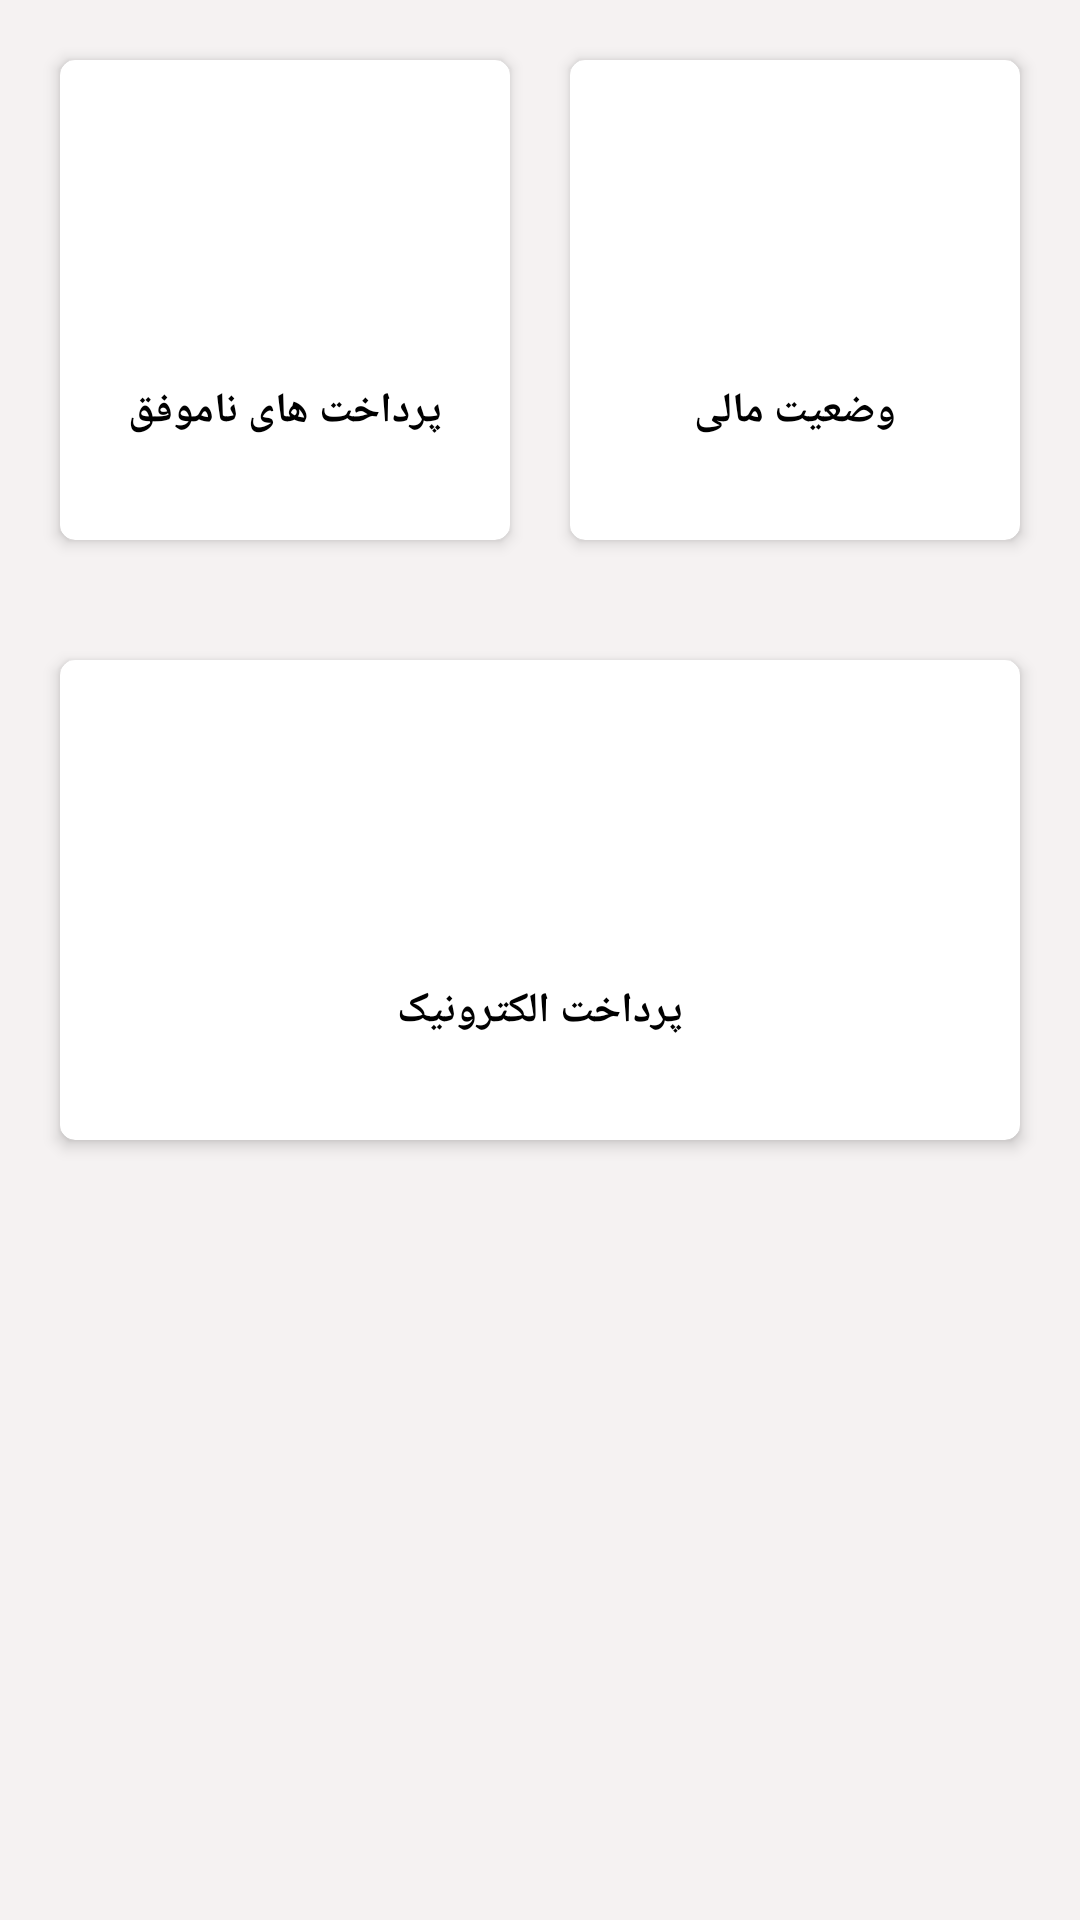

Produce the Android XML layout that renders to this screen, including the resource entries it uses.
<!-- AndroidManifest.xml: application theme AppTheme -->
<!-- res/layout/fragment_omor__mali.xml -->
<?xml version="1.0" encoding="utf-8"?>
<RelativeLayout xmlns:android="http://schemas.android.com/apk/res/android"
    xmlns:tools="http://schemas.android.com/tools"
    android:layout_width="match_parent"
    xmlns:app="http://schemas.android.com/apk/res-auto"
    android:orientation="vertical"
    android:layout_height="match_parent"
    android:background="#E1F5F2F2"
    tools:context=".fragments.Omor_Mali">

    <FrameLayout
        android:layout_width="match_parent"
        android:visibility="gone"
        android:id="@+id/frame_container_mali_menu_id"
        app:layout_behavior="@string/appbar_scrolling_view_behavior"
        android:layout_height="match_parent">
    </FrameLayout>

    <LinearLayout
        android:id="@+id/linear_menu_mali_id"
        android:layout_width="match_parent"
        android:orientation="vertical"
        android:layout_height="match_parent">

        <LinearLayout
            android:layout_margin="@dimen/margin_10dp"
            android:orientation="horizontal"
            android:gravity="center"
            android:layout_width="match_parent"
            android:layout_height="wrap_content">

            <android.support.v7.widget.CardView
                android:layout_width="150dp"
                android:id="@+id/card_pardakht_error_id"
                android:foreground="?android:attr/selectableItemBackground"
                android:clickable="true"
                android:layout_margin="@dimen/margin_10dp"
                app:cardElevation="@dimen/cardelevation_3dp"
                app:cardCornerRadius="5dp"
                android:layout_height="160dp">

                <LinearLayout
                    android:layout_margin="@dimen/margin_5dp"
                    android:layout_width="match_parent"
                    android:orientation="vertical"
                    android:gravity="center"
                    android:layout_height="match_parent">

                    <ImageView
                        android:layout_width="64dp"
                        android:background="@drawable/cerclebackgroundpurple"
                        android:layout_height="64dp"
                        android:padding="@dimen/padding_8dp"
                        android:src="@drawable/ic_payment_error"/>

                    <TextView
                        android:layout_width="match_parent"
                        android:textStyle="bold"
                        android:layout_marginTop="@dimen/margin_10dp"
                        android:text="@string/payment_error"
                        android:textAlignment="center"
                        android:textColor="@color/color_black"
                        android:fontFamily="@font/iransans"
                        android:padding="@dimen/padding_5dp"
                        android:layout_height="wrap_content" />
                </LinearLayout>
            </android.support.v7.widget.CardView>

            <android.support.v7.widget.CardView
                android:layout_width="150dp"
                android:foreground="?android:attr/selectableItemBackground"
                android:clickable="true"
                app:cardElevation="@dimen/cardelevation_3dp"
                android:id="@+id/card_vaziat_mali_id"
                app:cardCornerRadius="5dp"
                android:layout_margin="@dimen/margin_10dp"
                android:layout_height="160dp">

                <LinearLayout
                    android:layout_margin="@dimen/margin_5dp"
                    android:layout_width="match_parent"
                    android:orientation="vertical"
                    android:gravity="center"
                    android:layout_height="match_parent">

                    <ImageView
                        android:layout_width="64dp"
                        android:background="@drawable/cerclebackgroundpink"
                        android:layout_height="64dp"
                        android:padding="@dimen/padding_10dp"
                        android:src="@drawable/ic_vazeiate_mali"/>

                    <TextView
                        android:layout_width="match_parent"
                        android:textStyle="bold"
                        android:layout_marginTop="@dimen/margin_10dp"
                        android:text="@string/vaziate_mali"
                        android:textAlignment="center"
                        android:textColor="@color/color_black"
                        android:fontFamily="@font/iransans"
                        android:padding="@dimen/padding_5dp"
                        android:layout_height="wrap_content" />
                </LinearLayout>
            </android.support.v7.widget.CardView>
        </LinearLayout>

        <LinearLayout
            android:orientation="horizontal"
            android:gravity="center"
            android:layout_margin="@dimen/margin_10dp"
            android:layout_width="match_parent"
            android:layout_height="wrap_content">

            <android.support.v7.widget.CardView
                android:foreground="?android:attr/selectableItemBackground"
                android:clickable="true"
                app:cardElevation="@dimen/cardelevation_3dp"
                app:cardCornerRadius="5dp"
                android:id="@+id/card_pardakht_e_id"
                android:layout_width="match_parent"
                android:layout_margin="@dimen/margin_10dp"
                android:layout_height="160dp">

                <LinearLayout
                    android:layout_margin="@dimen/margin_5dp"
                    android:layout_width="match_parent"
                    android:orientation="vertical"
                    android:gravity="center"
                    android:layout_height="match_parent">

                    <ImageView
                        android:layout_width="64dp"
                        android:background="@drawable/cerclebackgroundgreen"
                        android:layout_height="64dp"
                        android:padding="@dimen/padding_10dp"
                        android:src="@drawable/ic_pardakht_e"/>

                    <TextView
                        android:layout_width="match_parent"
                        android:textStyle="bold"
                        android:layout_marginTop="@dimen/margin_10dp"
                        android:text="@string/e_payment"
                        android:textAlignment="center"
                        android:textColor="@color/color_black"
                        android:fontFamily="@font/iransans"
                        android:padding="@dimen/padding_5dp"
                        android:layout_height="wrap_content" />
                </LinearLayout>
            </android.support.v7.widget.CardView>
        </LinearLayout>
    </LinearLayout>
</RelativeLayout>
<!-- resources referenced by this layout -->
<resources>
  <color name="color_black">#000000</color>
  <dimen name="cardelevation_3dp">3dp</dimen>
  <dimen name="margin_10dp">10dp</dimen>
  <dimen name="margin_5dp">5dp</dimen>
  <dimen name="padding_10dp">10dp</dimen>
  <dimen name="padding_5dp">5dp</dimen>
  <dimen name="padding_8dp">8dp</dimen>
  <!-- drawable ic_pardakht_e: vector/xml drawable (drawable-v24, 2700 chars, omitted) -->
  <!-- drawable ic_payment_error (drawable-v24) -->
  <vector android:autoMirrored="true" android:height="24dp"
      android:viewportHeight="461.376" android:viewportWidth="461.376"
      android:width="24dp" xmlns:android="http://schemas.android.com/apk/res/android">
      <path android:fillColor="#FFFFFF" android:pathData="M420.052,86.143H41.325C18.538,86.143 0,104.681 0,127.468v206.441c0,22.786 18.538,41.324 41.325,41.324h378.727c22.786,0 41.324,-18.538 41.324,-41.324V127.468C461.376,104.681 442.838,86.143 420.052,86.143zM41.325,116.143h378.727c6.244,0 11.324,5.08 11.324,11.325v24.89H30v-24.89C30,121.223 35.08,116.143 41.325,116.143zM431.376,172.357v31.012H30v-31.012H431.376zM420.052,345.233H41.325c-6.245,0 -11.325,-5.08 -11.325,-11.324v-110.54h401.376v110.54C431.376,340.153 426.296,345.233 420.052,345.233z"/>
      <path android:fillColor="#FFFFFF" android:pathData="M275.239,238.671c-5.857,-5.857 -15.355,-5.857 -21.213,0l-23.338,23.338l-23.338,-23.338c-5.857,-5.857 -15.355,-5.857 -21.213,0c-5.858,5.857 -5.858,15.355 0,21.213l23.338,23.338l-23.338,23.338c-5.858,5.857 -5.858,15.355 0,21.213c2.929,2.929 6.768,4.394 10.606,4.394s7.678,-1.465 10.606,-4.394l23.338,-23.338l23.338,23.338c2.929,2.929 6.768,4.394 10.606,4.394s7.678,-1.465 10.606,-4.394c5.858,-5.857 5.858,-15.355 0,-21.213l-23.338,-23.338l23.338,-23.338C281.098,254.026 281.098,244.528 275.239,238.671z"/>
  </vector>
  <!-- drawable ic_vazeiate_mali: vector/xml drawable (drawable-v24, 5005 chars, omitted) -->
  <string name="e_payment">پرداخت الکترونیک</string>
  <string name="payment_error">پرداخت های ناموفق</string>
  <string name="vaziate_mali">وضعیت مالی</string>
  <style name="AppTheme" parent="Theme.AppCompat.Light.NoActionBar">
          
          <item name="colorPrimary">@color/colorPrimary</item>
          <item name="colorPrimaryDark">@color/colorPrimaryDark</item>
          <item name="colorAccent">@color/colorAccent</item>
      </style>
  <color name="colorPrimary">#008577</color>
  <color name="colorPrimaryDark">#00574B</color>
  <color name="colorAccent">#D81B60</color>
</resources>
